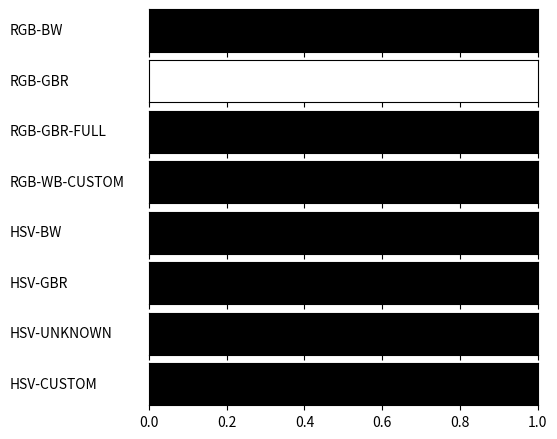

Write the Python code that produced this figure.
#!/usr/bin/env python
# -*- coding: utf-8 -*-
from __future__ import division             # Division in Python 2.7
import matplotlib
matplotlib.use('Agg')                       # So that we can render files without GUI
import matplotlib.pyplot as plt
from matplotlib import rc
import numpy as np

from matplotlib import colors

def plot_color_gradients(gradients, names):
    # For pretty latex fonts (commented out, because it does not work on some machines)
    #rc('text', usetex=True)
    #rc('font', family='serif', serif=['Times'], size=10)
    rc('legend', fontsize=10)

    column_width_pt = 400         # Show in latex using \the\linewidth
    pt_per_inch = 72
    size = column_width_pt / pt_per_inch

    fig, axes = plt.subplots(nrows=len(gradients), sharex=True, figsize=(size, 0.75 * size))
    fig.subplots_adjust(top=1.00, bottom=0.05, left=0.25, right=0.95)


    for ax, gradient, name in zip(axes, gradients, names):
        # Create image with two lines and draw gradient on it
        img = np.zeros((2, 1024, 3))
        for i, v in enumerate(np.linspace(0, 1, 1024)):
            img[:, i] = gradient(v)

        im = ax.imshow(img, aspect='auto')
        im.set_extent([0, 1, 0, 1])
        ax.yaxis.set_visible(False)

        pos = list(ax.get_position().bounds)
        x_text = pos[0] - 0.25
        y_text = pos[1] + pos[3]/2.
        fig.text(x_text, y_text, name, va='center', ha='left', fontsize=10)

    fig.savefig('my-gradients.pdf')

def hsv2rgb(h, s, v):
    #TODO
    return (h, s, v)

def gradient_rgb_bw(v):
    #TODO
    return (0, 0, 0)

def gradient_rgb_gbr(v):
    #TODO
    return (1, 1, 1)

def gradient_rgb_gbr_full(v):
    #TODO
    return (0, 0, 0)

def gradient_rgb_wb_custom(v):
    #TODO
    return (0, 0, 0)

def gradient_hsv_bw(v):
    #TODO
    return hsv2rgb(0, 0, 0)

def gradient_hsv_gbr(v):
    #TODO
    return hsv2rgb(0, 0, 0)

def gradient_hsv_unknown(v):
    #TODO
    return hsv2rgb(0, 0, 0)

def gradient_hsv_custom(v):
    #TODO
    return hsv2rgb(0, 0, 0)

if __name__ == '__main__':
    def toname(g):
        return g.__name__.replace('gradient_', '').replace('_', '-').upper()

    gradients = (gradient_rgb_bw, gradient_rgb_gbr, gradient_rgb_gbr_full, gradient_rgb_wb_custom,
                 gradient_hsv_bw, gradient_hsv_gbr, gradient_hsv_unknown, gradient_hsv_custom)

    plot_color_gradients(gradients, [toname(g) for g in gradients])
